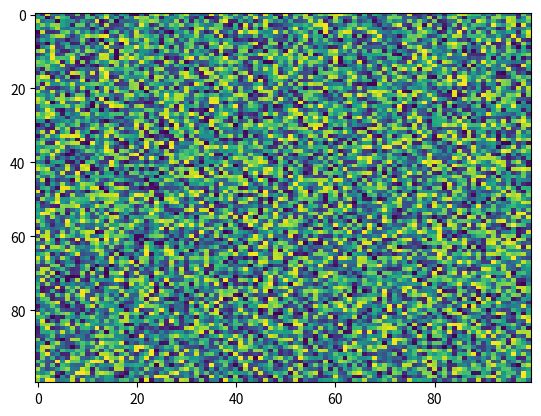

The script that saved this image:
import matplotlib.pyplot as plt
import numpy as np
X = np.random.rand(100, 100)
plt.imshow(X, 'viridis', None, url=None, filterrad=4.0, vmin=None, filternorm=True, data=None, vmax=None, resample=None, aspect='auto', interpolation='nearest', alpha=None, interpolation_stage=None)
